Labelled photos from "dataset", an image-classification folder in RageQuitters/Mahjong. The possible labels are: 1 bam, 1 CHAR, 1 dot, 2 bam, 2 CHAR, 2 dot, 3 bam, 3 CHAR, 3 dot, 4 bam, 4 CHAR, 4 dot, 5 bam, 5 CHAR, 5 dot, 6 bam, 6 CHAR, 6 dot, 7 bam, 7 CHAR, 7 dot, 8 bam, 8 CHAR, 8 dot, 9 bam, 9 CHAR, 9 dot, east wind tile, green dragon tile, north wind tile, red dragon tile, south wind tile, west wind tile, white dragon tile.

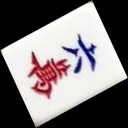
Label: 6 CHAR

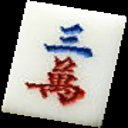
Label: 3 CHAR

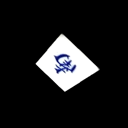
Label: south wind tile

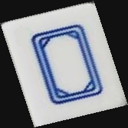
Label: white dragon tile

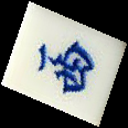
Label: west wind tile

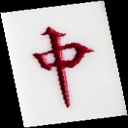
Label: red dragon tile
